Photos from the image-classification dataset "data" in the GitHub repository qaim-b/InspectAI. Its 2 classes are: defect, good.

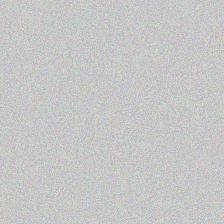
Label: good

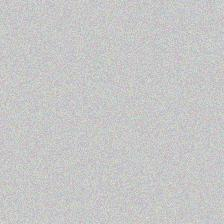
Label: good

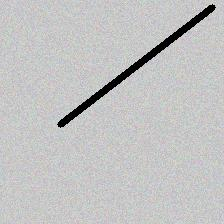
Label: defect

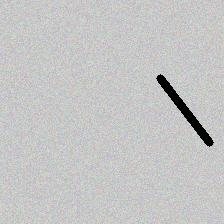
Label: defect

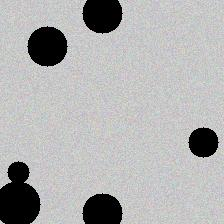
Label: defect

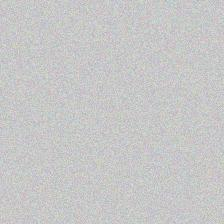
Label: good
